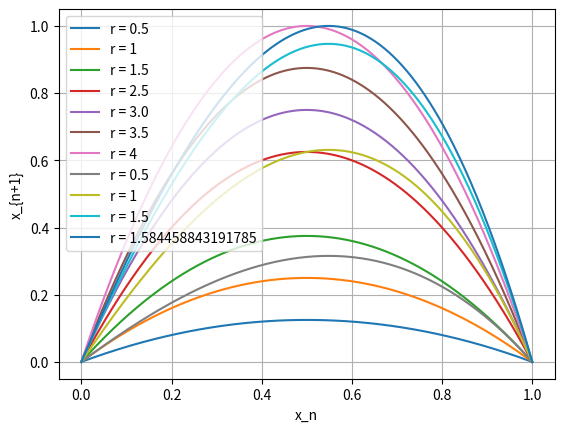

Reproduce this figure in Python.
import numpy as np
import matplotlib.pyplot as plt
from math import sqrt

# 2 - Параметр r влияет на высоту вершины параболы f(x) = rx(1-x) и на её ширину
xn = np.linspace(0, 1, 400)
for r in [0.5, 1, 1.5, 2.5, 3.0, 3.5, 4]:
    yn = r * xn * (1 - xn)
    plt.plot(xn, yn, label=f"r = {r}")

plt.xlabel("x_n")
plt.ylabel("x_{n+1}")
plt.legend()
plt.grid(True)
plt.show()

# 3
xn = np.linspace(0, 1, 400)
for r in [0.5, 1, 1.5, 27 / (2 * (7 * sqrt(7) - 10))]:
    yn = r * xn * (1 - xn) * (2 + xn)
    plt.plot(xn, yn, label=f"r = {r}")

plt.xlabel("x_n")
plt.ylabel("x_{n+1}")
plt.legend()
plt.grid(True)
plt.show()

# Вывод:
# Схожесть:
# 1) Это две одномерные параметрические функции
# 2) При малых r парабола расширяется
# Различия:
# 1) В логистическом отображении степень многочлена - 2, а в точечном - 3
# 2) Разная область значений параметра r
